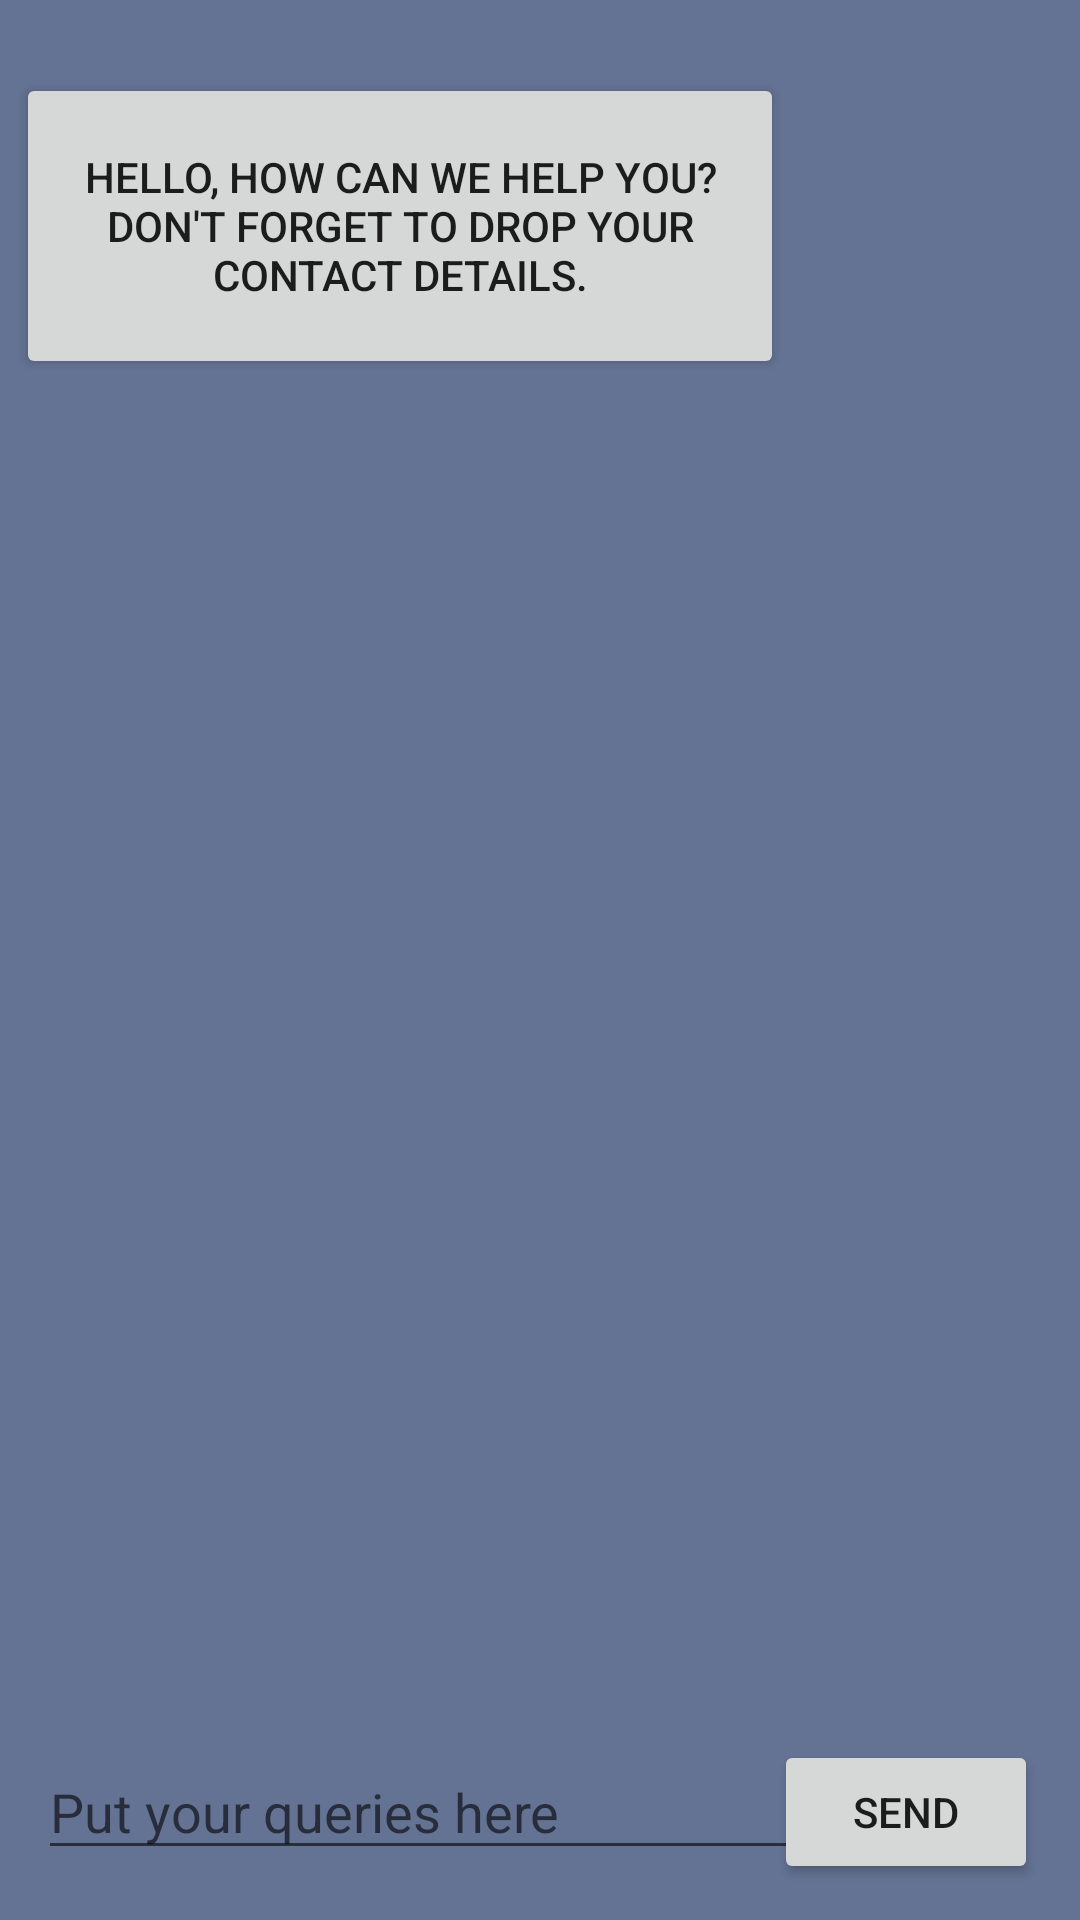

The Android layout XML behind this screen, and the referenced resources:
<!-- AndroidManifest.xml: application theme Theme.10007 -->
<!-- res/layout/activity_chat.xml -->
<?xml version="1.0" encoding="utf-8"?>
<androidx.constraintlayout.widget.ConstraintLayout xmlns:android="http://schemas.android.com/apk/res/android"
    xmlns:app="http://schemas.android.com/apk/res-auto"
    xmlns:tools="http://schemas.android.com/tools"
    android:layout_width="match_parent"
    android:layout_height="match_parent"
    android:background="@color/white"
    tools:context=".chat">
    <Button
        android:id="@+id/button10"
        android:layout_width="wrap_content"
        android:layout_height="wrap_content"
        android:visibility="gone"
        android:text="Send"
        app:layout_constraintBottom_toBottomOf="parent"
        app:layout_constraintEnd_toEndOf="parent"
        app:layout_constraintHorizontal_bias="0.949"
        app:layout_constraintStart_toStartOf="parent"
        app:layout_constraintTop_toTopOf="parent"
        app:layout_constraintVertical_bias="0.976" />

    <Button
        android:id="@+id/button11"
        android:layout_width="256dp"
        android:layout_height="102dp"
        android:text="Hello, How can we help you? Don't Forget to drop your contact details."
        app:layout_constraintBottom_toBottomOf="parent"
        app:layout_constraintEnd_toEndOf="parent"
        app:layout_constraintHorizontal_bias="0.05"
        app:layout_constraintStart_toStartOf="parent"
        app:layout_constraintTop_toTopOf="parent"
        app:layout_constraintVertical_bias="0.045" />

    <Button
        android:id="@+id/button_msg"
        android:layout_width="342dp"
        android:layout_height="92dp"
        android:text="Thank you for contacting us. Our experienced professionals will reach out to you."
        android:visibility="invisible"
        app:layout_constraintBottom_toBottomOf="parent"
        app:layout_constraintEnd_toEndOf="parent"
        app:layout_constraintHorizontal_bias="1.0"
        app:layout_constraintStart_toStartOf="parent"
        app:layout_constraintTop_toTopOf="parent"
        app:layout_constraintVertical_bias="0.258" />

    <EditText
        android:id="@+id/editTextTextPersonName"
        android:layout_width="270dp"
        android:layout_height="42dp"
        android:ems="10"
        android:inputType="textPersonName"
        android:text=""
        android:hint="Put your queries here"
        app:layout_constraintBottom_toBottomOf="parent"
        app:layout_constraintEnd_toEndOf="parent"
        app:layout_constraintHorizontal_bias="0.139"
        app:layout_constraintStart_toStartOf="parent"
        app:layout_constraintTop_toTopOf="parent"
        app:layout_constraintVertical_bias="0.972" />

    <Button
        android:id="@+id/button_send"
        android:layout_width="wrap_content"
        android:layout_height="wrap_content"
        android:text="send"
        app:layout_constraintBottom_toBottomOf="parent"
        app:layout_constraintEnd_toEndOf="parent"
        app:layout_constraintHorizontal_bias="0.949"
        app:layout_constraintStart_toStartOf="parent"
        app:layout_constraintTop_toTopOf="parent"
        app:layout_constraintVertical_bias="0.98" />

</androidx.constraintlayout.widget.ConstraintLayout>
<!-- resources referenced by this layout -->
<resources>
  <color name="white">#647293</color>
  <style name="Theme.10007" parent="Theme.MaterialComponents.DayNight.DarkActionBar">
          
          <item name="colorPrimary">@color/purple_500</item>
          <item name="colorPrimaryVariant">@color/purple_700</item>
          <item name="colorOnPrimary">@color/white</item>
          
          <item name="colorSecondary">@color/teal_200</item>
          <item name="colorSecondaryVariant">@color/teal_700</item>
          <item name="colorOnSecondary">@color/black</item>
          
          <item name="android:statusBarColor" tools:targetApi="l">?attr/colorPrimaryVariant</item>
          
      </style>
  <color name="purple_500">#FF6200EE</color>
  <color name="purple_700">#7A67A6</color>
  <color name="teal_200">#FF03DAC5</color>
  <color name="teal_700">#FF018786</color>
  <color name="black">#FF000000</color>
</resources>
